Labelled photos from "images", an image-classification folder in maso0310/quality_selector_game. The possible labels are: diseased, healthy.

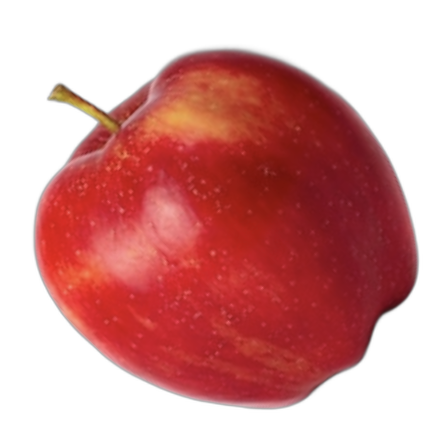
Label: healthy

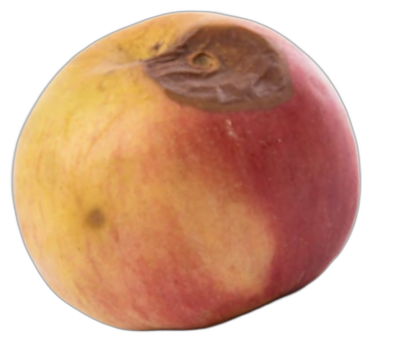
Label: diseased

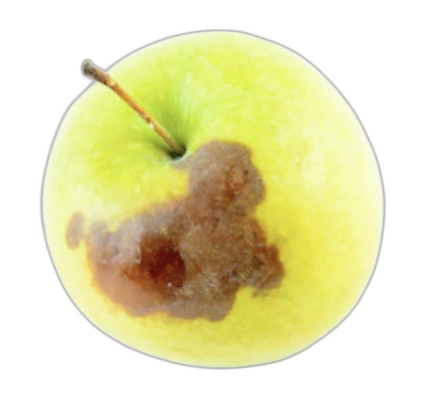
Label: diseased

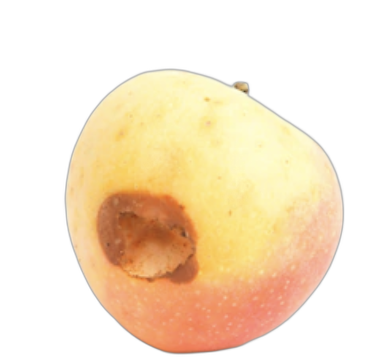
Label: diseased

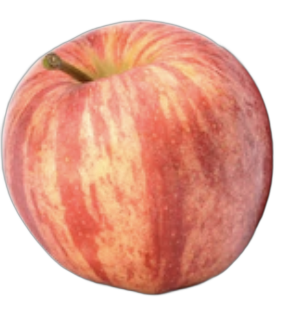
Label: healthy

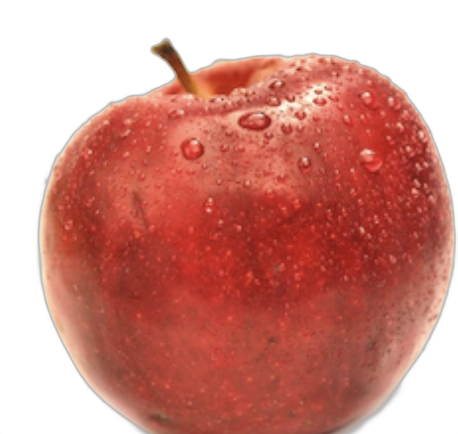
Label: healthy
